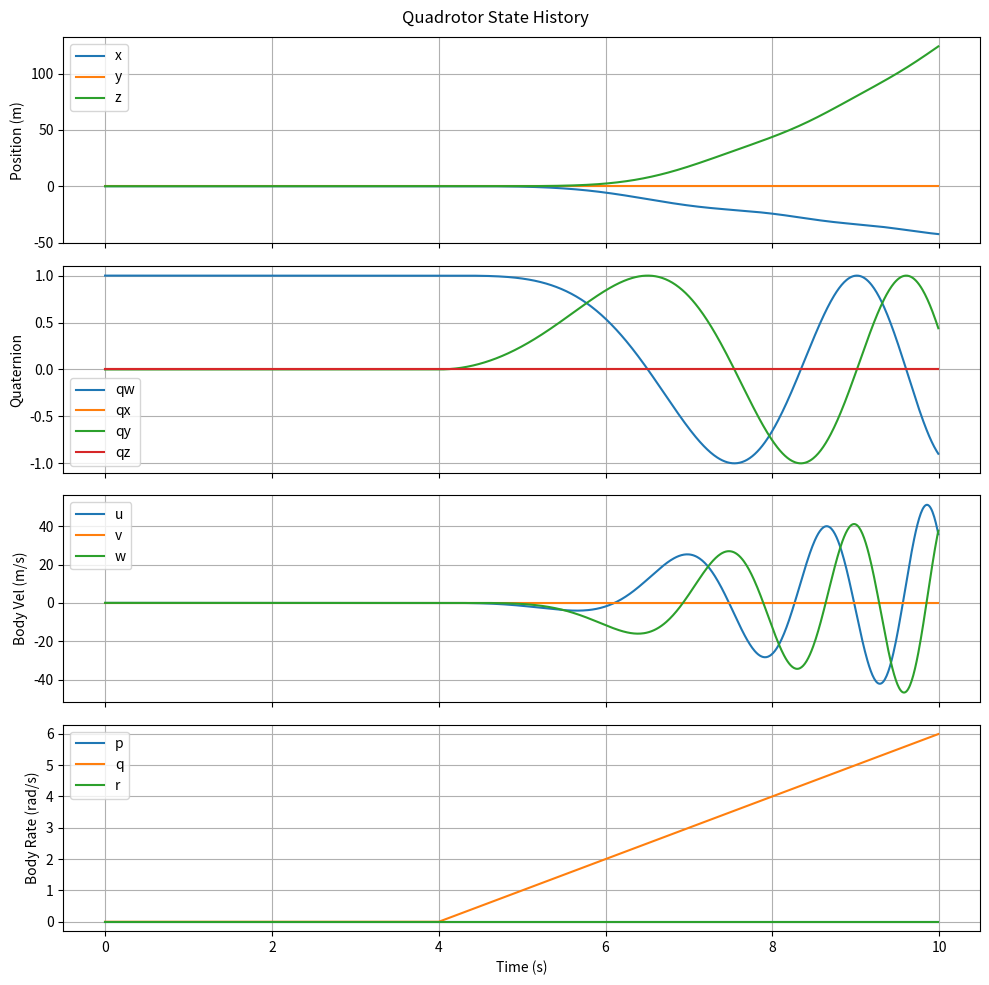

Here is the Python script that generated this plot:
import numpy as np
import matplotlib.pyplot as plt

def quat_multiply(q1, q2):
    """Quaternion multiplication, [qw, qx, qy, qz]."""
    w1, x1, y1, z1 = q1
    w2, x2, y2, z2 = q2
    return np.array([
        w1*w2 - x1*x2 - y1*y2 - z1*z2,
        w1*x2 + x1*w2 + y1*z2 - z1*y2,
        w1*y2 - x1*z2 + y1*w2 + z1*x2,
        w1*z2 + x1*y2 - y1*x2 + z1*w2
    ])

def gravity_body(q, params):
    '''Returns the gravity vector based on the current quaternion'''

    qw, qx, qy, qz = q

    g_vec = np.array([0, 0, 0, params['g']])
    q_star = np.array([qw, -qx, -qy, -qz])

    step_1 = quat_multiply(q_star, g_vec)

    g_body = quat_multiply(step_1, q)

    return g_body[1:]

def vel_NED(q, inertial_vel):

    ''' Finding Earth Frame Vel (x_dot, y_dot, z_dot)
    vector_earth = q * vector_body * q*'''

    qw, qx, qy, qz = q

    q_star = np.array([qw, -qx, -qy, -qz])

    step1 = quat_multiply(q, inertial_vel)
    vel_earth = quat_multiply(step1, q_star)

    return vel_earth[1:]

def motor_mixer(params):
    '''M = 
    [ F_z  ]     [  1    1    1    1  ] [T1]  (Simple Thurst in Vertical Direction = To all Rotor Thursts)
    [ M_x  ]  =  [  0   -L    0    L  ] [T2]  (Moment about X axis = Pos when Rotor 4 greater than 2) 
    [ M_y  ]     [  L    0   -L    0  ] [T3]  (Moment about y axis = Pos when Rotor 3 greater than 1)
    [ M_z  ]     [ -k    k   -k    k  ] [T4]  (Moment about z axis = Pos when Rotors 2/4 greater than 1/3) '''

    L = params['L']
    k = params['k']

    M = np.array([
        [1, 1, 1, 1], 
        [0, -L, 0, L], 
        [L, 0, -L, 0], 
        [-k, k, -k, k]
        ])

    return M

def quad_dynamics(state, params, thrust_cmd):
    '''F = m*a
    F_body = m * (a + omega x V) -> (Linear and Angular Acceleration)
    F_body = m * (v_dot + omega x V) -> (v_dot = d/dt[u,v,w]  omega = [p,q,r] V = [u,v,w])

    M = I*omega_dot
    M_body = I * omega_dot + omega x (I * omega) - (Angular Acceleration + Gyroscopic Coupling)
        I = diag([Ixx, Iyy, Izz]), omega = [p, q, r], omega_dot = d/dt[p, q, r]

    Quaternion Dynamics: q_dot = 0.5 * quat_multiply(q, omega_pure) Omega Pure [0, p, q, r]
    '''
    Ixx = params['Ixx']
    Iyy = params['Iyy']
    Izz = params['Izz']

    m = params['m']

    x, y, z = state[0:3]
    quat = state[3:7]
    u, v, w = state[7:10]
    p, q, r = state[10:]

    omega = np.array([p, q, r])
    vel = np.array([u, v, w])

    mixer = motor_mixer(params)

    wrench = mixer @ thrust_cmd   # [Fz, Mx, My, Mz]
    F_body = np.array([0, 0, -wrench[0]])
    M_body = wrench[1:4]

    g_body = gravity_body(quat, params)

    #F_body = m * (a_body + g + (omega X vel))
    #a_body = (F_body/m) - g - (omega X vel)

    a_body = F_body/m + g_body - np.cross(omega, vel)

    '''M_body = I * omega_dot + omega x (I * omega)
    I*omega_dot = M_body - omega x (I*omega)
    omega_dot = np.linalg.solve(I, M_body - omega x (I*omega))'''

    I = np.diag([Ixx, Iyy, Izz])
    omega_dot = np.linalg.solve(I, M_body - np.cross(omega, I @ omega))

    omega_pure = [0, p, q, r]
    q_dot = 0.5 * quat_multiply(quat, omega_pure)

    pure_vel = [0, u, v, w]
    vel_earth = vel_NED(quat, pure_vel) 

    state_dot = np.concatenate([vel_earth, q_dot, a_body, omega_dot])

    return state_dot

def quad_control_step_test(params, mode='roll', delta=0.5):

    m, g = params['m'], params['g']
    hover = (m * g) / 4
    thrust_cmd = np.array([hover, hover, hover, hover])

    if mode == 'roll':      # perturb rotor 2/4 pair
        thrust_cmd[1] -= delta
        thrust_cmd[3] += delta
    elif mode == 'pitch':   # perturb rotor 1/3 pair
        thrust_cmd[0] += delta
        thrust_cmd[2] -= delta
    elif mode == 'yaw':
        thrust_cmd[1] += delta
        thrust_cmd[3] += delta
        thrust_cmd[0] -= delta
        thrust_cmd[2] -= delta
    elif mode == 'hover':
        pass

    return thrust_cmd


def rk4_step(f, t, x, dt):
    """
    Perform a single step of the 4th-order Runge-Kutta method.

    Parameters:
    f : function
        The function that computes the derivative of x with respect to t.
    t : float
        The current time.
    x : array_like
        The current state vector.
    dt : float
        The time step size.

    Returns:
    x_next : array_like
        The state vector at the next time step.
    """
    x = np.array(x)

    k1 = f(t, x)
    k2 = f(t + dt / 2, x + dt / 2 * k1)
    k3 = f(t + dt / 2, x + dt / 2 * k2)
    k4 = f(t + dt, x + dt * k3)

    x_next = x + (dt / 6) * (k1 + 2 * k2 + 2 * k3 + k4)
    return x_next


#Main Sim Script

state0 = [0, 0, 0, 1, 0, 0, 0, 0, 0, 0, 0, 0, 0] #[x, y, x, qw, qx, qy, qz, u, v, w, p, q, r]
params = {
    'm': 1, 
    'g': 9.81, 
    'Ixx': 1,
    'Iyy': 1, 
    'Izz': 1, 
    'L' : 1,
    'k': 1,
}

t = 10
dt = 0.01

steps = int(t/dt)
state = np.array(state0)
state_history = np.zeros((13,steps))

for i in range(steps):
    t = dt*i
    if t <= 4:
        thrusts_cmd = quad_control_step_test(params, 'hover')
    else:
        thrusts_cmd = quad_control_step_test(params, 'pitch')
    
    state = rk4_step(lambda t, s: quad_dynamics(s, params, thrusts_cmd), t - dt, state, dt)

    state_history[:, i] = state

time = np.arange(steps) * dt

fig, axs = plt.subplots(4, 1, figsize=(10, 10), sharex=True)

axs[0].plot(time, state_history[0, :], label='x')
axs[0].plot(time, state_history[1, :], label='y')
axs[0].plot(time, state_history[2, :], label='z')
axs[0].set_ylabel('Position (m)')
axs[0].legend()
axs[0].grid(True)

axs[1].plot(time, state_history[3, :], label='qw')
axs[1].plot(time, state_history[4, :], label='qx')
axs[1].plot(time, state_history[5, :], label='qy')
axs[1].plot(time, state_history[6, :], label='qz')
axs[1].set_ylabel('Quaternion')
axs[1].legend()
axs[1].grid(True)

axs[2].plot(time, state_history[7, :], label='u')
axs[2].plot(time, state_history[8, :], label='v')
axs[2].plot(time, state_history[9, :], label='w')
axs[2].set_ylabel('Body Vel (m/s)')
axs[2].legend()
axs[2].grid(True)

axs[3].plot(time, state_history[10, :], label='p')
axs[3].plot(time, state_history[11, :], label='q')
axs[3].plot(time, state_history[12, :], label='r')
axs[3].set_ylabel('Body Rate (rad/s)')
axs[3].set_xlabel('Time (s)')
axs[3].legend()
axs[3].grid(True)

fig.suptitle('Quadrotor State History')
plt.tight_layout()
plt.show()
